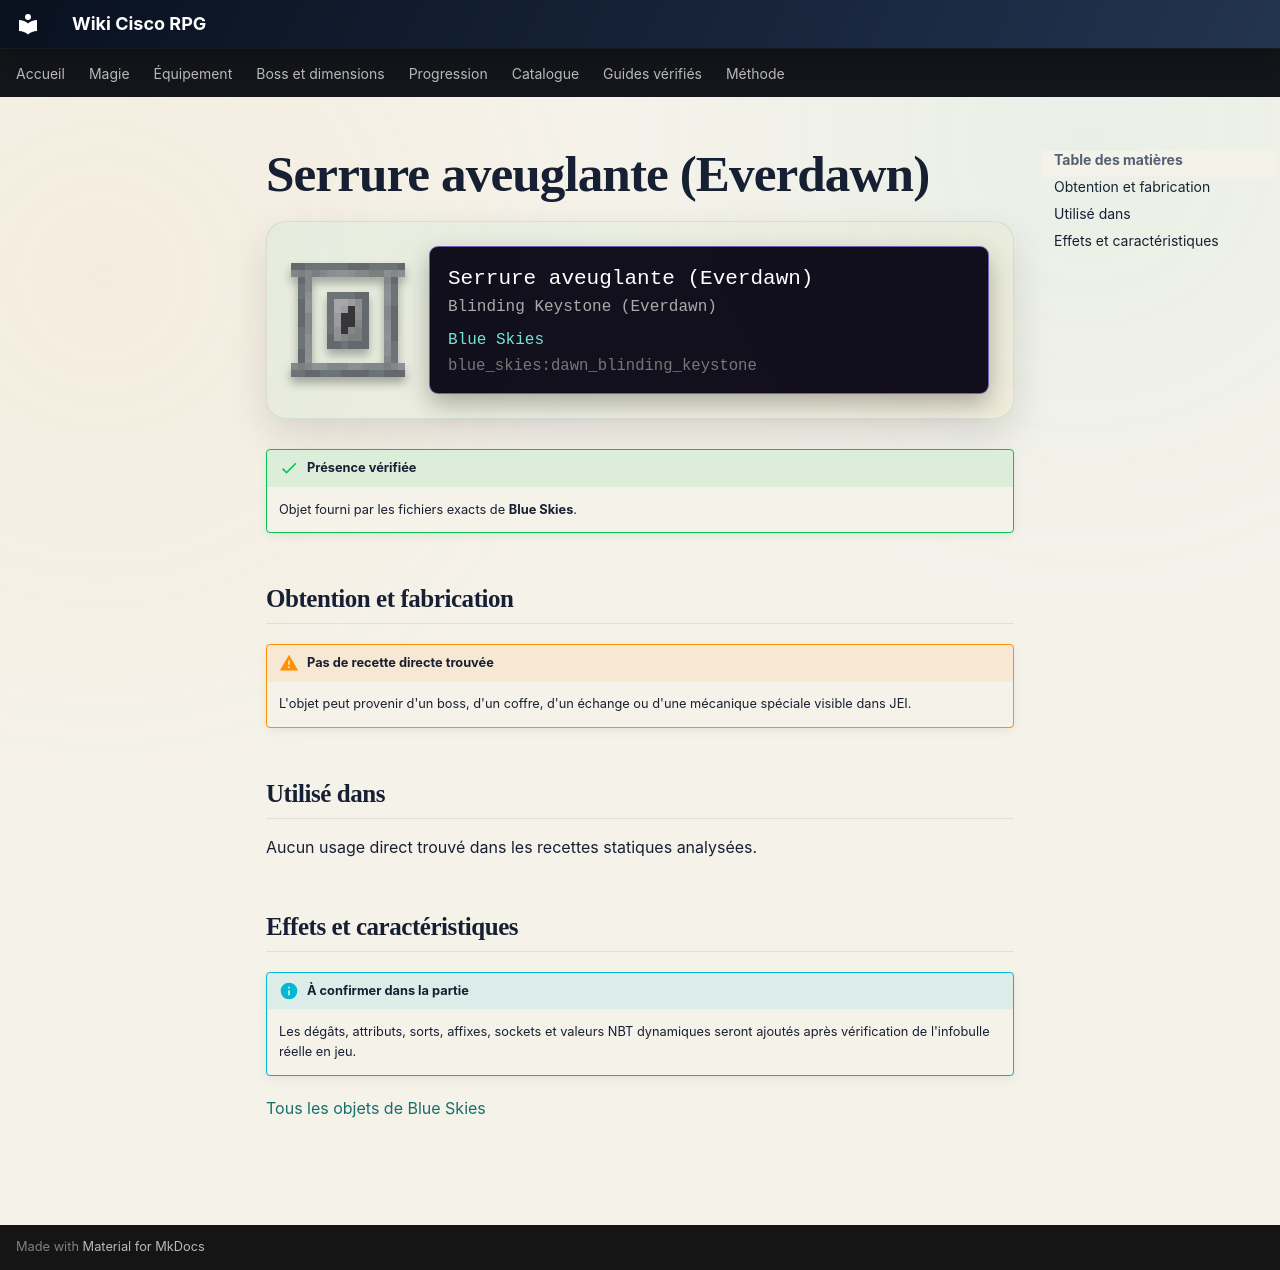

repository: Kloups-Dev/wiki-cisco-rpg · page: catalogue/objets/blue_skies/dawn_blinding_keystone/index.html · generator: mkdocs

# Serrure aveuglante (Everdawn)

<div class="mc-item-showcase">
<img class="mc-item-icon" src="../../../../assets/generated/items/blue_skies/dawn_blinding_keystone.png" alt="Serrure aveuglante (Everdawn)">
<div class="mc-tooltip-card">
<div class="mc-tooltip-card__name">Serrure aveuglante (Everdawn)</div>
<div class="mc-tooltip-card__alias">Blinding Keystone (Everdawn)</div>
<div class="mc-tooltip-card__mod">Blue Skies</div>
<div class="mc-tooltip-card__id">blue_skies:dawn_blinding_keystone</div>
</div>
</div>

!!! success "Présence vérifiée"
    Objet fourni par les fichiers exacts de **Blue Skies**.

## Obtention et fabrication

!!! warning "Pas de recette directe trouvée"
    L'objet peut provenir d'un boss, d'un coffre, d'un échange ou d'une mécanique spéciale visible dans JEI.

## Utilisé dans

Aucun usage direct trouvé dans les recettes statiques analysées.

## Effets et caractéristiques

!!! info "À confirmer dans la partie"
    Les dégâts, attributs, sorts, affixes, sockets et valeurs NBT dynamiques seront ajoutés après vérification de l'infobulle réelle en jeu.

[Tous les objets de Blue Skies](../../../contenu/blue-skies.md)
